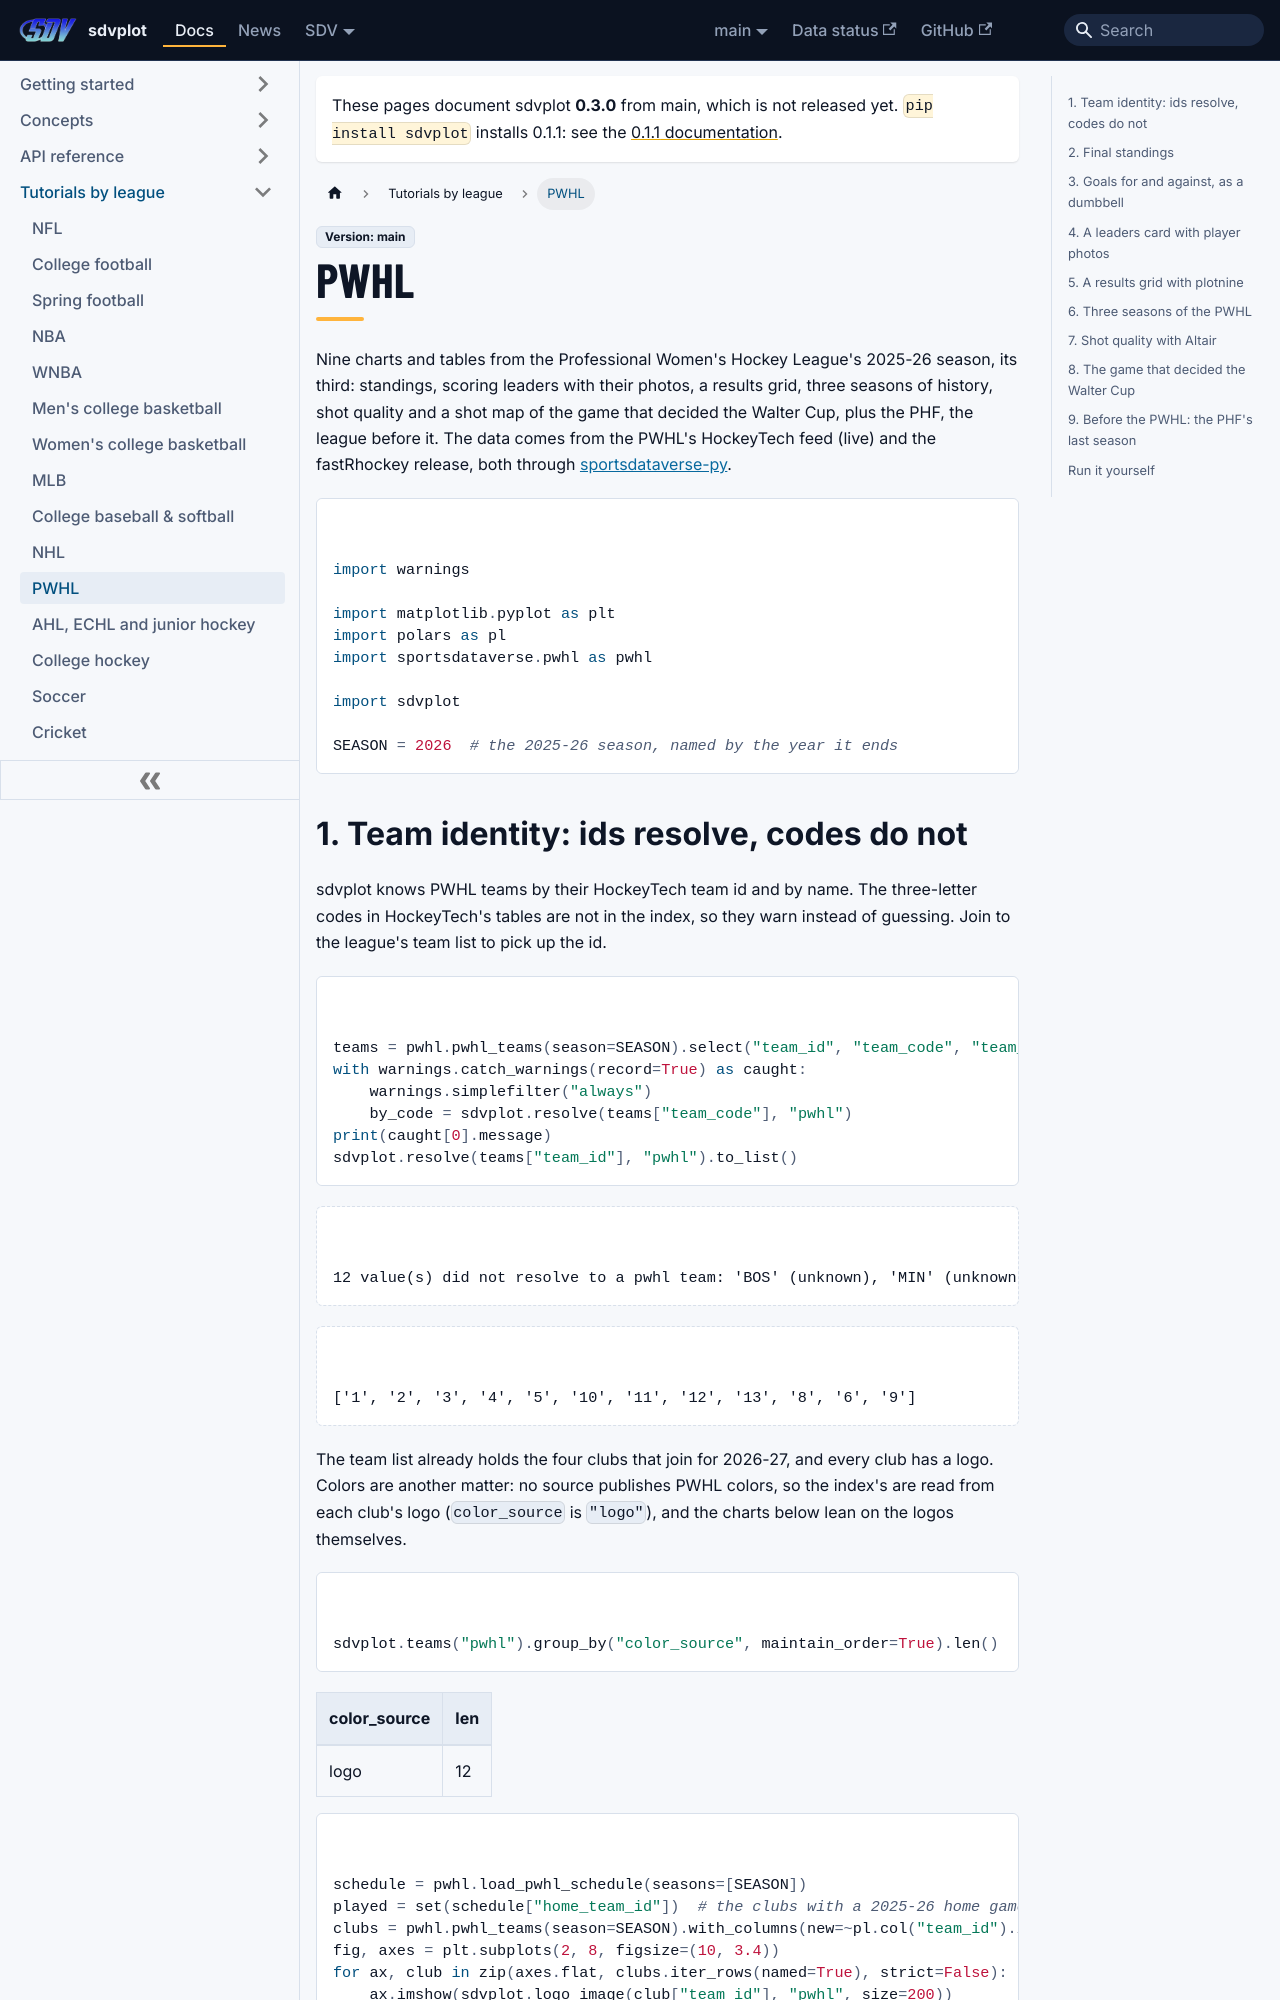

repository: sportsdataverse/sdvplot · page: docs/tutorials/leagues/pwhl/index.html · generator: docusaurus

---
title: "PWHL tutorial"
sidebar_label: "PWHL"
sidebar_position: 41
description: "PWHL standings, scoring leaders with photos, a results grid, three seasons of history, shot quality, the Walter Cup-clinching game on a rink and the PHF before it."
---

# PWHL

Nine charts and tables from the Professional Women's Hockey League's 2025-26 season, its third: standings, scoring
leaders with their photos, a results grid, three seasons of history, shot quality and a shot map of the game that
decided the Walter Cup, plus the PHF, the league before it. The data comes from the PWHL's HockeyTech feed (live) and
the fastRhockey release, both through [sportsdataverse-py](https://py.sportsdataverse.org/).

```python
import warnings

import matplotlib.pyplot as plt
import polars as pl
import sportsdataverse.pwhl as pwhl

import sdvplot

SEASON = 2026  # the 2025-26 season, named by the year it ends
```
